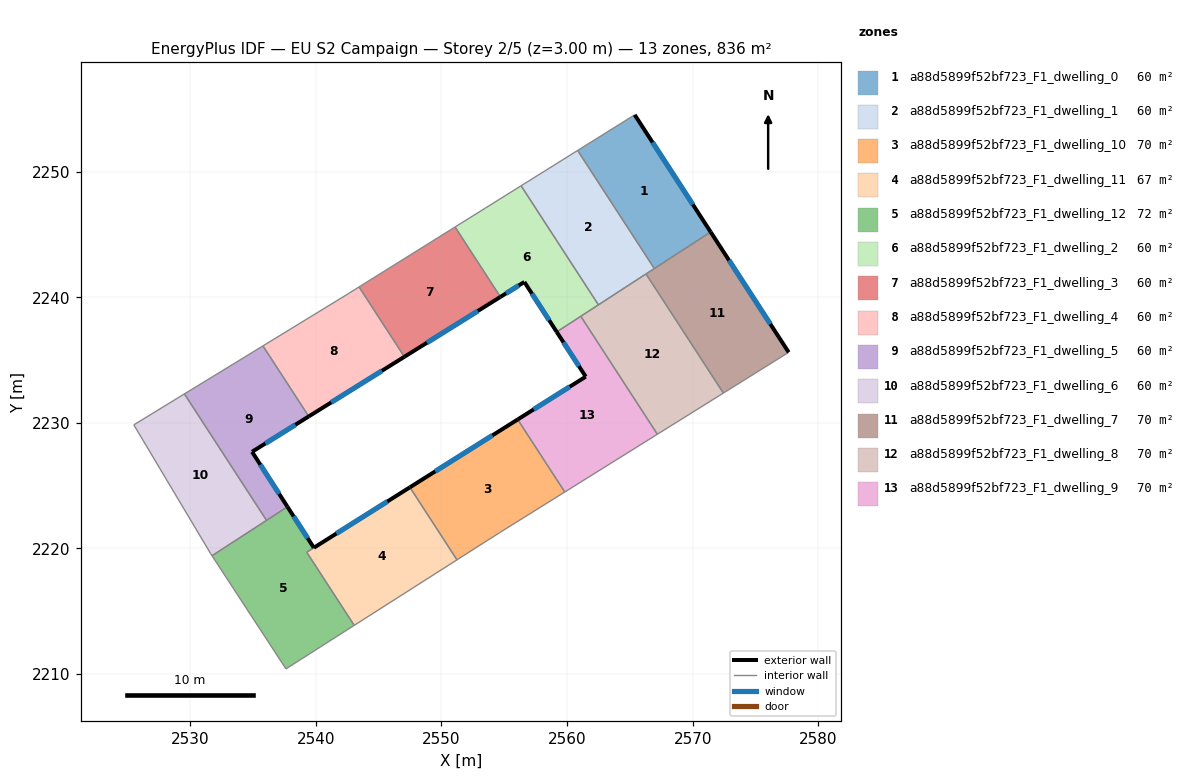
=== STOREY PLAN SPEC (per zone: floor XY polygon, exterior-wall plan segments, windows/doors) ===
zone 1: a88d5899f52bf723_F1_dwelling_0  (59.7 m²)
  floor: (2565.38, 2254.52) (2571.43, 2245.20) (2566.94, 2242.29) (2560.84, 2251.68)
  exterior wall: (2571.43, 2245.20) – (2565.38, 2254.52)  [11.1 m]
    window: (2570.01, 2247.39) – (2566.80, 2252.33)  [9.4 m²]
  interior walls: 3
zone 2: a88d5899f52bf723_F1_dwelling_1  (59.7 m²)
  floor: (2560.84, 2251.68) (2566.94, 2242.29) (2562.49, 2239.40) (2556.34, 2248.88)
  interior walls: 5
zone 3: a88d5899f52bf723_F1_dwelling_10  (69.7 m²)
  floor: (2556.07, 2230.27) (2559.81, 2224.50) (2554.63, 2221.26) (2551.23, 2219.10) (2547.48, 2224.87)
  exterior wall: (2556.07, 2230.27) – (2547.48, 2224.87)  [10.1 m]
    window: (2554.05, 2229.00) – (2549.50, 2226.14)  [8.6 m²]
  interior walls: 4
zone 4: a88d5899f52bf723_F1_dwelling_11  (67.1 m²)
  floor: (2547.48, 2224.87) (2551.23, 2219.10) (2543.05, 2213.88) (2539.27, 2219.70)
  exterior wall: (2547.48, 2224.87) – (2539.84, 2220.06)  [9.0 m]
    window: (2545.69, 2223.74) – (2541.63, 2221.19)  [7.6 m²]
  interior walls: 4
zone 5: a88d5899f52bf723_F1_dwelling_12  (72.3 m²)
  floor: (2539.84, 2220.06) (2539.27, 2219.70) (2543.05, 2213.88) (2537.62, 2210.42) (2531.73, 2219.42) (2537.74, 2223.32)
  exterior wall: (2539.84, 2220.06) – (2537.74, 2223.32)  [3.9 m]
    window: (2539.34, 2220.82) – (2538.23, 2222.56)  [3.3 m²]
  interior walls: 6
zone 6: a88d5899f52bf723_F1_dwelling_2  (59.7 m²)
  floor: (2556.34, 2248.88) (2562.49, 2239.40) (2559.17, 2237.24) (2556.60, 2241.22) (2554.69, 2240.03) (2551.08, 2245.59)
  exterior wall: (2556.60, 2241.22) – (2559.17, 2237.24)  [4.7 m]
    window: (2557.20, 2240.28) – (2558.57, 2238.17)  [4.0 m²]
  exterior wall: (2554.69, 2240.03) – (2556.60, 2241.22)  [2.2 m]
    window: (2555.14, 2240.31) – (2556.15, 2240.94)  [1.9 m²]
  interior walls: 5
zone 7: a88d5899f52bf723_F1_dwelling_3  (59.7 m²)
  floor: (2551.08, 2245.59) (2554.69, 2240.03) (2547.05, 2235.26) (2543.44, 2240.82)
  exterior wall: (2547.05, 2235.26) – (2554.69, 2240.03)  [9.0 m]
    window: (2548.84, 2236.38) – (2552.89, 2238.91)  [7.6 m²]
  interior walls: 3
zone 8: a88d5899f52bf723_F1_dwelling_4  (59.7 m²)
  floor: (2543.44, 2240.82) (2547.05, 2235.26) (2539.43, 2230.51) (2535.79, 2236.13) (2542.39, 2240.17)
  exterior wall: (2539.43, 2230.51) – (2547.05, 2235.26)  [9.0 m]
    window: (2541.22, 2231.63) – (2545.26, 2234.15)  [7.6 m²]
  interior walls: 4
zone 9: a88d5899f52bf723_F1_dwelling_5  (59.7 m²)
  floor: (2535.79, 2236.13) (2539.43, 2230.51) (2534.92, 2227.70) (2537.74, 2223.32) (2536.07, 2222.24) (2529.53, 2232.30)
  exterior wall: (2537.74, 2223.32) – (2534.92, 2227.70)  [5.2 m]
    window: (2537.07, 2224.35) – (2535.58, 2226.67)  [4.4 m²]
  exterior wall: (2534.92, 2227.70) – (2539.43, 2230.51)  [5.3 m]
    window: (2535.98, 2228.36) – (2538.37, 2229.85)  [4.5 m²]
  interior walls: 4
zone 10: a88d5899f52bf723_F1_dwelling_6  (59.7 m²)
  floor: (2529.53, 2232.30) (2536.07, 2222.24) (2531.73, 2219.42) (2531.62, 2219.59) (2525.51, 2229.84)
  interior walls: 5
zone 11: a88d5899f52bf723_F1_dwelling_7  (69.7 m²)
  floor: (2571.43, 2245.20) (2577.64, 2235.62) (2572.44, 2232.37) (2566.28, 2241.86)
  exterior wall: (2577.64, 2235.62) – (2571.43, 2245.20)  [11.4 m]
    window: (2576.18, 2237.87) – (2572.88, 2242.95)  [9.6 m²]
  interior walls: 4
zone 12: a88d5899f52bf723_F1_dwelling_8  (69.7 m²)
  floor: (2566.28, 2241.86) (2572.44, 2232.37) (2567.18, 2229.09) (2561.09, 2238.48)
  interior walls: 5
zone 13: a88d5899f52bf723_F1_dwelling_9  (69.7 m²)
  floor: (2561.09, 2238.48) (2567.18, 2229.09) (2559.81, 2224.50) (2556.07, 2230.27) (2561.48, 2233.68) (2559.17, 2237.24)
  exterior wall: (2561.48, 2233.68) – (2556.07, 2230.27)  [6.4 m]
    window: (2560.21, 2232.88) – (2557.34, 2231.07)  [5.4 m²]
  exterior wall: (2559.17, 2237.24) – (2561.48, 2233.68)  [4.2 m]
    window: (2559.72, 2236.40) – (2560.94, 2234.52)  [3.6 m²]
  interior walls: 4

=== DERIVED (storey summary) ===
Building: EU S2 Campaign
Storey: 2 of 5  (floor level z = 3.00 m)
Storey gross floor area: 836.1 m²
Zones on this storey: 13
  - a88d5899f52bf723_F1_dwelling_0: floor 59.7 m²; exterior wall 11.1 m (33.3 m²); 1 window(s) 9.4 m²; WWR 28.1%
  - a88d5899f52bf723_F1_dwelling_1: floor 59.7 m²
  - a88d5899f52bf723_F1_dwelling_10: floor 69.7 m²; exterior wall 10.1 m (30.4 m²); 1 window(s) 8.6 m²; WWR 28.1%
  - a88d5899f52bf723_F1_dwelling_11: floor 67.1 m²; exterior wall 9.0 m (27.1 m²); 1 window(s) 7.6 m²; WWR 28.1%
  - a88d5899f52bf723_F1_dwelling_12: floor 72.3 m²; exterior wall 3.9 m (11.6 m²); 1 window(s) 3.3 m²; WWR 28.1%
  - a88d5899f52bf723_F1_dwelling_2: floor 59.7 m²; exterior wall 7.0 m (21.0 m²); 2 window(s) 5.9 m²; WWR 28.1%
  - a88d5899f52bf723_F1_dwelling_3: floor 59.7 m²; exterior wall 9.0 m (27.0 m²); 1 window(s) 7.6 m²; WWR 28.1%
  - a88d5899f52bf723_F1_dwelling_4: floor 59.7 m²; exterior wall 9.0 m (26.9 m²); 1 window(s) 7.6 m²; WWR 28.1%
  - a88d5899f52bf723_F1_dwelling_5: floor 59.7 m²; exterior wall 10.5 m (31.6 m²); 2 window(s) 8.9 m²; WWR 28.1%
  - a88d5899f52bf723_F1_dwelling_6: floor 59.7 m²
  - a88d5899f52bf723_F1_dwelling_7: floor 69.7 m²; exterior wall 11.4 m (34.3 m²); 1 window(s) 9.6 m²; WWR 28.1%
  - a88d5899f52bf723_F1_dwelling_8: floor 69.7 m²
  - a88d5899f52bf723_F1_dwelling_9: floor 69.7 m²; exterior wall 10.6 m (31.9 m²); 2 window(s) 9.0 m²; WWR 28.1%
Zone adjacency (shared interzone walls):
  - a88d5899f52bf723_F1_dwelling_0 ↔ a88d5899f52bf723_F1_dwelling_1
  - a88d5899f52bf723_F1_dwelling_0 ↔ a88d5899f52bf723_F1_dwelling_7
  - a88d5899f52bf723_F1_dwelling_1 ↔ a88d5899f52bf723_F1_dwelling_2
  - a88d5899f52bf723_F1_dwelling_1 ↔ a88d5899f52bf723_F1_dwelling_7
  - a88d5899f52bf723_F1_dwelling_1 ↔ a88d5899f52bf723_F1_dwelling_8
  - a88d5899f52bf723_F1_dwelling_10 ↔ a88d5899f52bf723_F1_dwelling_11
  - a88d5899f52bf723_F1_dwelling_10 ↔ a88d5899f52bf723_F1_dwelling_9
  - a88d5899f52bf723_F1_dwelling_11 ↔ a88d5899f52bf723_F1_dwelling_12
  - a88d5899f52bf723_F1_dwelling_12 ↔ a88d5899f52bf723_F1_dwelling_5
  - a88d5899f52bf723_F1_dwelling_12 ↔ a88d5899f52bf723_F1_dwelling_6
  - a88d5899f52bf723_F1_dwelling_2 ↔ a88d5899f52bf723_F1_dwelling_3
  - a88d5899f52bf723_F1_dwelling_2 ↔ a88d5899f52bf723_F1_dwelling_8
  - a88d5899f52bf723_F1_dwelling_2 ↔ a88d5899f52bf723_F1_dwelling_9
  - a88d5899f52bf723_F1_dwelling_3 ↔ a88d5899f52bf723_F1_dwelling_4
  - a88d5899f52bf723_F1_dwelling_4 ↔ a88d5899f52bf723_F1_dwelling_5
  - a88d5899f52bf723_F1_dwelling_5 ↔ a88d5899f52bf723_F1_dwelling_6
  - a88d5899f52bf723_F1_dwelling_7 ↔ a88d5899f52bf723_F1_dwelling_8
  - a88d5899f52bf723_F1_dwelling_8 ↔ a88d5899f52bf723_F1_dwelling_9